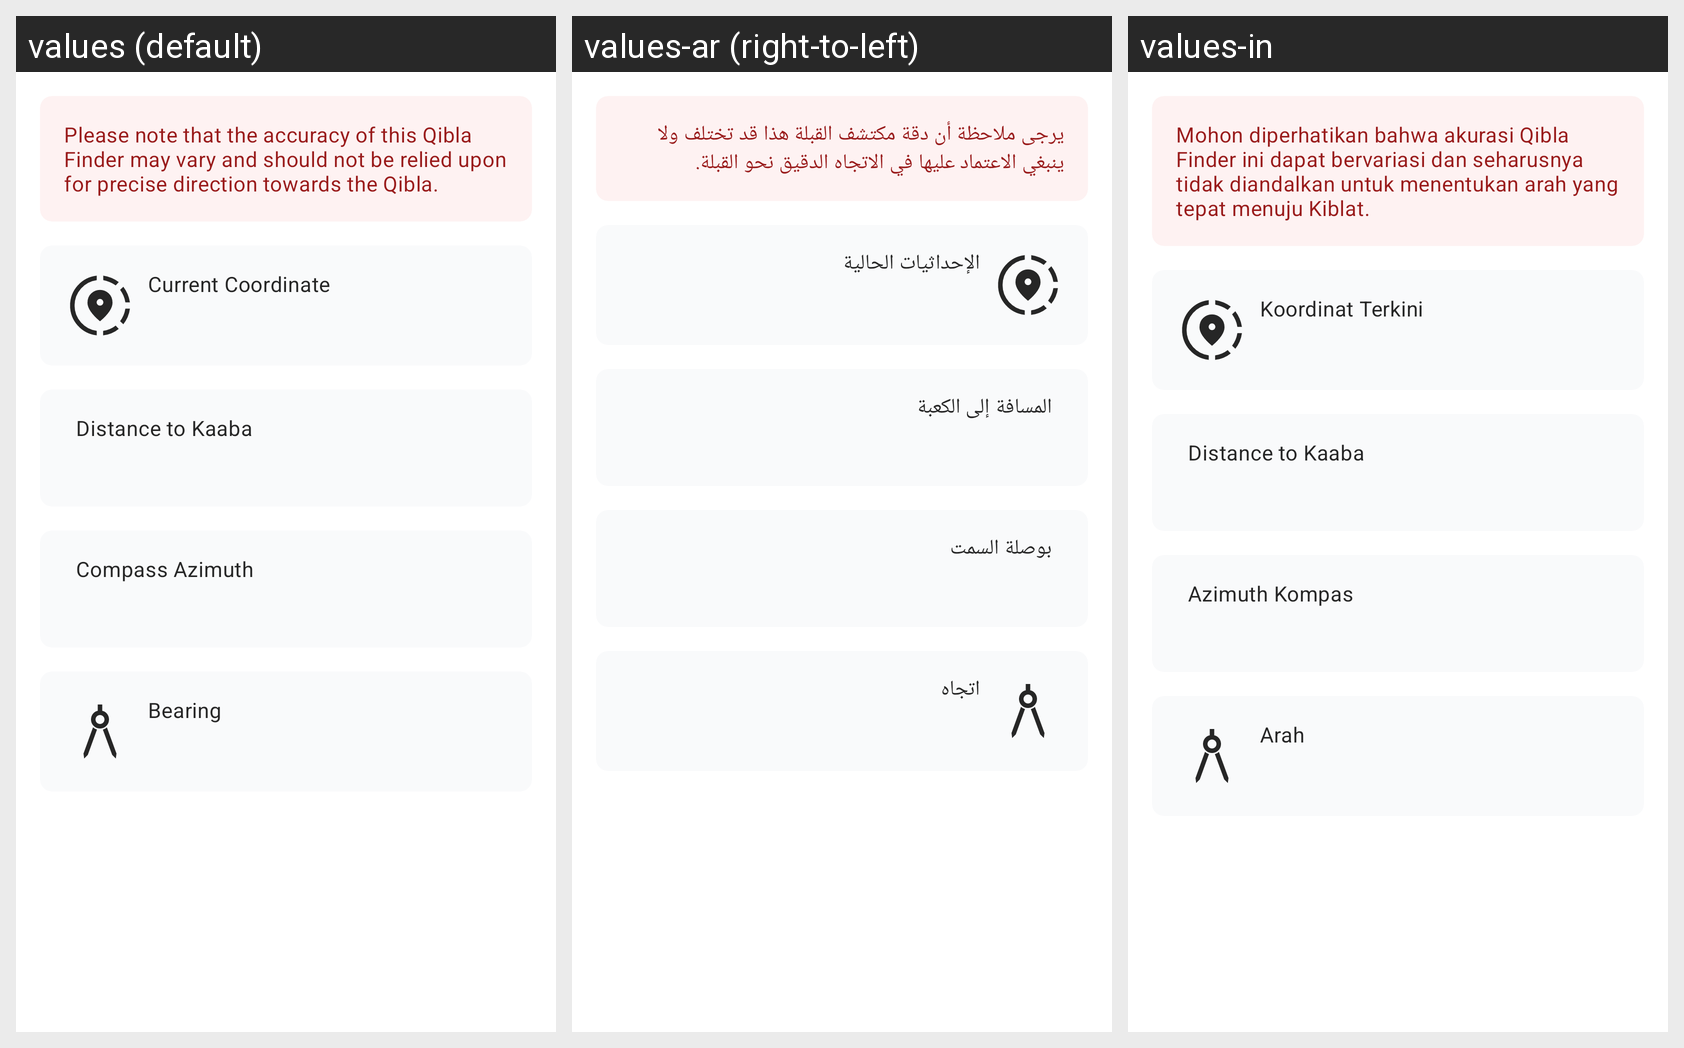

For this localized Android screen grid, give each drawn string resource with its value in every locale shown.
Android screen res/layout/fragment_info.xml rendered under 3 locales, left to right: values (default), values-ar (right-to-left), values-in. Device: Nexus 5 (rendered at 1080×1920; each locale shown at half size, 540×960, under a caption strip naming it); theme Theme.QiblaFinder.
Strings drawn on this screen, with the default value and each locale's value (text and hints the layout hard-codes appear in the picture but are not listed):

disclaimer
  values: Please note that the accuracy of this Qibla Finder may vary and should not be relied upon for precise direction towards the Qibla.
  values-ar: يرجى ملاحظة أن دقة مكتشف القبلة هذا قد تختلف ولا ينبغي الاعتماد عليها في الاتجاه الدقيق نحو القبلة.
  values-in: Mohon diperhatikan bahwa akurasi Qibla Finder ini dapat bervariasi dan seharusnya tidak diandalkan untuk menentukan arah yang tepat menuju Kiblat.

label_coordinate
  values: Current Coordinate
  values-ar: الإحداثيات الحالية
  values-in: Koordinat Terkini

label_distance
  values: Distance to Kaaba
  values-ar: المسافة إلى الكعبة
  values-in: Distance to Kaaba  [not translated; the default value is used]

label_azimuth
  values: Compass Azimuth
  values-ar: بوصلة السمت
  values-in: Azimuth Kompas

label_bearing
  values: Bearing
  values-ar: اتجاه
  values-in: Arah
